Labelled photos from "Vegetable Images", an image-classification folder in VeggieHealth/ML-Projects. The possible labels are: Cassava_leaves, Enoki_mushrooms, Gnetum_gnemon, Jamur_Kancing, Red Spinach, Spinach, bayam_hijau, bean_sprouts, sawi_hijau, sawi_putih, spinach, string_bean, water_spinach.

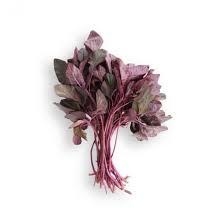
Label: spinach

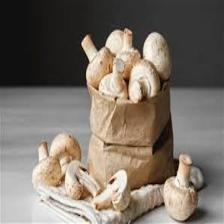
Label: Jamur_Kancing

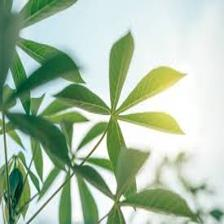
Label: Cassava_leaves

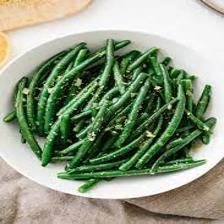
Label: string_bean

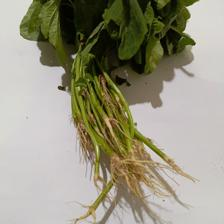
Label: bayam_hijau

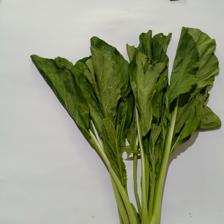
Label: sawi_hijau
